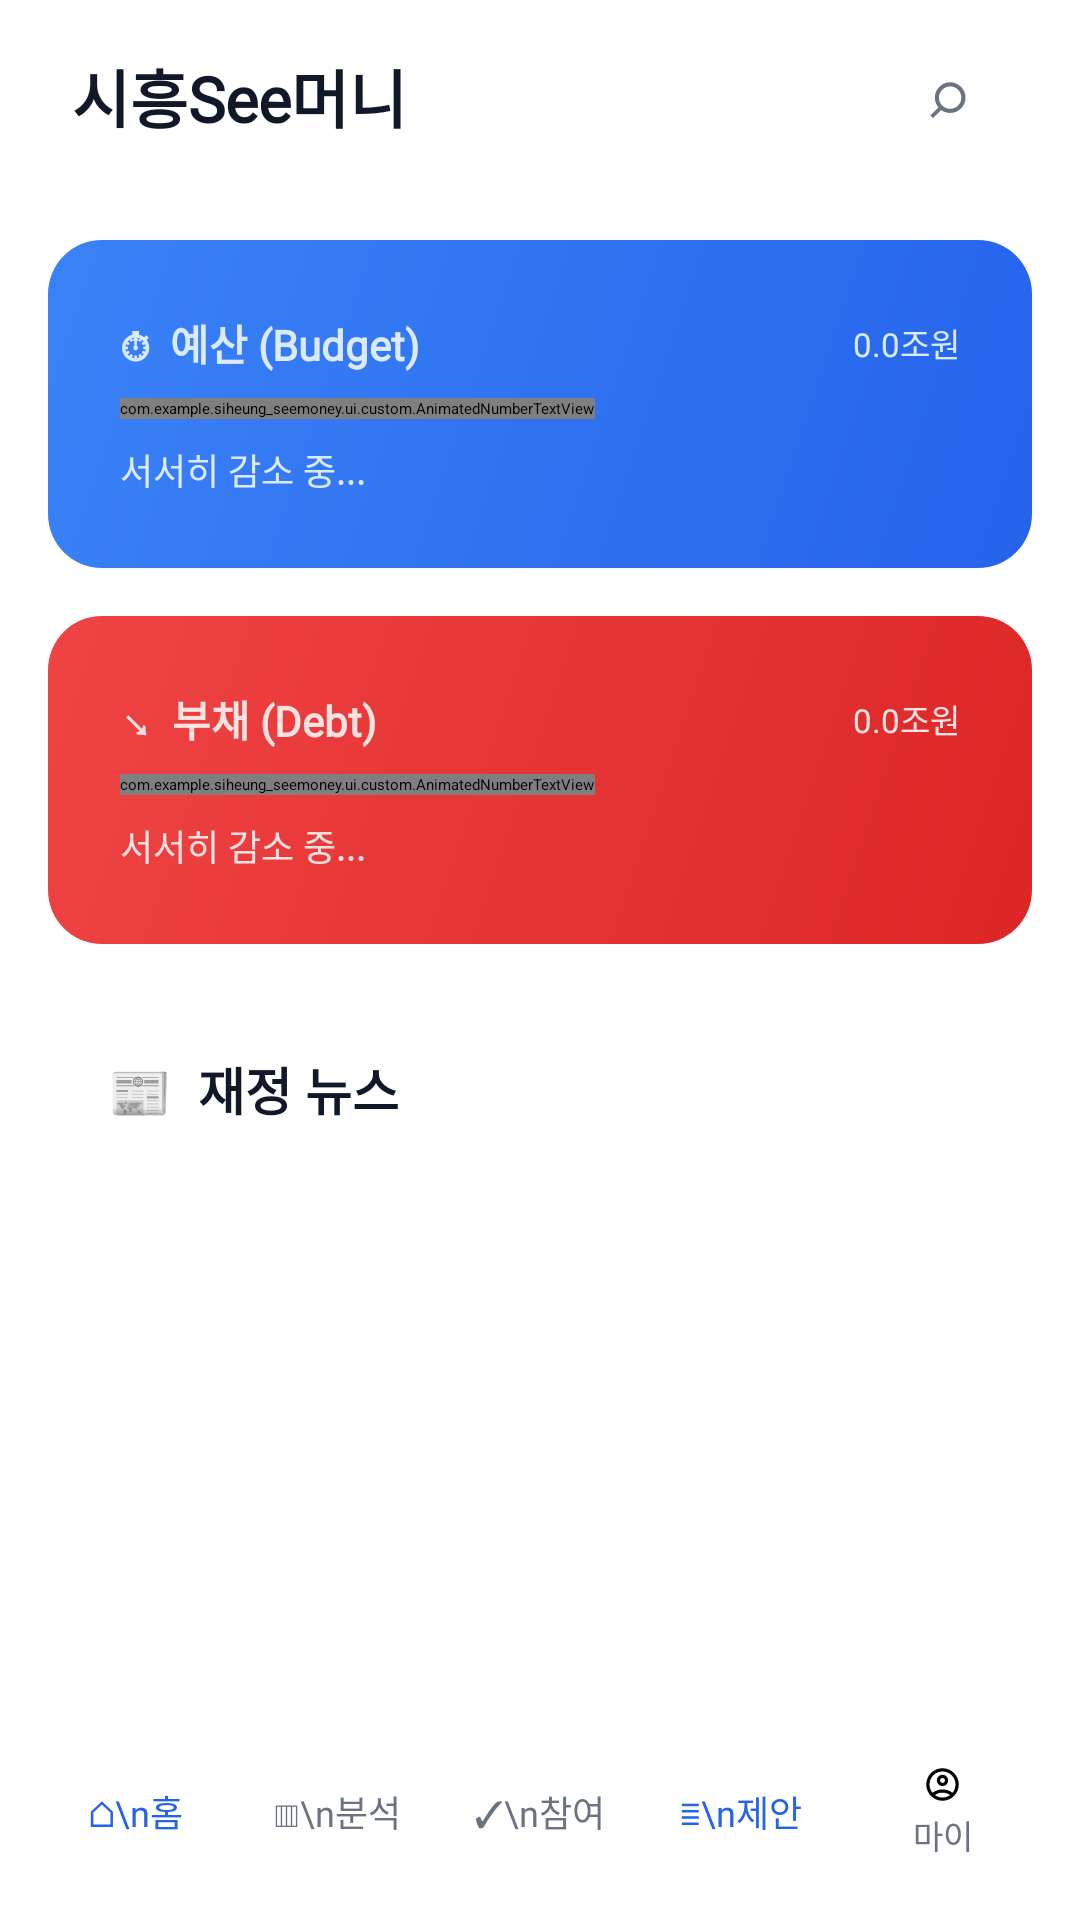

This screen was rendered from an Android layout file. Write that file and the resources it references.
<!-- AndroidManifest.xml: application theme Theme.Siheung_Seemoney -->
<!-- res/layout/activity_home.xml -->
<?xml version="1.0" encoding="utf-8"?>
<LinearLayout xmlns:android="http://schemas.android.com/apk/res/android"
    android:id="@+id/main"
    android:layout_width="match_parent"
    android:layout_height="match_parent"
    android:background="@drawable/bg_app"
    android:orientation="vertical">

    <include layout="@layout/include_header" />

    <ScrollView
        android:layout_width="match_parent"
        android:layout_height="0dp"
        android:layout_weight="1"
        android:fillViewport="true">

        <LinearLayout
            android:layout_width="match_parent"
            android:layout_height="wrap_content"
            android:orientation="vertical"
            android:padding="16dp">

            
            <LinearLayout
                android:id="@+id/cardBudgetTimer"
                android:layout_width="match_parent"
                android:layout_height="wrap_content"
                android:background="@drawable/bg_blue_gradient"
                android:orientation="vertical"
                android:padding="24dp">

                <LinearLayout
                    android:layout_width="match_parent"
                    android:layout_height="wrap_content"
                    android:orientation="horizontal"
                    android:gravity="center_vertical">
                    
                    <TextView
                        android:layout_width="0dp"
                        android:layout_weight="1"
                        android:layout_height="wrap_content"
                        android:fontFamily="@font/paperlogy_5medium"
                        android:text="⏱  예산 (Budget)"
                        android:textColor="#DBEAFE"
                        android:textSize="14sp"
                        android:textStyle="bold" />

                    <TextView
                        android:id="@+id/tvBudgetUnit"
                        android:layout_width="wrap_content"
                        android:layout_height="wrap_content"
                        android:fontFamily="@font/paperlogy_4regular"
                        android:text="0.0조원"
                        android:textColor="#DBEAFE"
                        android:textSize="11sp" />
                </LinearLayout>

                <com.example.siheung_seemoney.ui.custom.AnimatedNumberTextView
                    android:id="@+id/tvBudgetAmount"
                    android:layout_width="wrap_content"
                    android:layout_height="wrap_content"
                    android:layout_marginTop="8dp"
                    android:fontFamily="@font/paperlogy_7bold"
                    android:text="1,600,000,000,000"
                    android:textColor="#FFFFFF"
                    android:textSize="22sp"
                    android:textStyle="bold" />

                <TextView
                    android:layout_width="wrap_content"
                    android:layout_height="wrap_content"
                    android:layout_marginTop="8dp"
                    android:fontFamily="@font/paperlogy_4regular"
                    android:text="서서히 감소 중..."
                    android:textColor="#DBEAFE"
                    android:textSize="12sp" />
            </LinearLayout>

            
            <LinearLayout
                android:id="@+id/cardDebtStopwatch"
                android:layout_width="match_parent"
                android:layout_height="wrap_content"
                android:layout_marginTop="16dp"
                android:background="@drawable/bg_red_gradient"
                android:orientation="vertical"
                android:padding="24dp">

                <LinearLayout
                    android:layout_width="match_parent"
                    android:layout_height="wrap_content"
                    android:orientation="horizontal"
                    android:gravity="center_vertical">
                    
                    <TextView
                        android:layout_width="0dp"
                        android:layout_weight="1"
                        android:layout_height="wrap_content"
                        android:fontFamily="@font/paperlogy_5medium"
                        android:text="↘  부채 (Debt)"
                        android:textColor="#FEE2E2"
                        android:textSize="14sp"
                        android:textStyle="bold" />

                    <TextView
                        android:id="@+id/tvDebtUnit"
                        android:layout_width="wrap_content"
                        android:layout_height="wrap_content"
                        android:fontFamily="@font/paperlogy_4regular"
                        android:text="0.0조원"
                        android:textColor="#FEE2E2"
                        android:textSize="11sp" />
                </LinearLayout>

                <com.example.siheung_seemoney.ui.custom.AnimatedNumberTextView
                    android:id="@+id/tvDebtAmount"
                    android:layout_width="wrap_content"
                    android:layout_height="wrap_content"
                    android:layout_marginTop="8dp"
                    android:fontFamily="@font/paperlogy_7bold"
                    android:text="1,200,000,000,000"
                    android:textColor="#FFFFFF"
                    android:textSize="22sp"
                    android:textStyle="bold" />

                <TextView
                    android:layout_width="wrap_content"
                    android:layout_height="wrap_content"
                    android:layout_marginTop="8dp"
                    android:fontFamily="@font/paperlogy_4regular"
                    android:text="서서히 감소 중..."
                    android:textColor="#FEE2E2"
                    android:textSize="12sp" />
            </LinearLayout>



            
            <LinearLayout
                android:layout_width="match_parent"
                android:layout_height="wrap_content"
                android:layout_marginTop="16dp"
                android:background="@drawable/bg_card"
                android:orientation="vertical"
                android:padding="20dp">

                <TextView
                    android:layout_width="wrap_content"
                    android:layout_height="wrap_content"
                    android:fontFamily="@font/paperlogy_7bold"
                    android:text="📰  재정 뉴스"
                    android:textColor="#111827"
                    android:textSize="17sp"
                    android:textStyle="bold" />

                
                <androidx.recyclerview.widget.RecyclerView
                    android:id="@+id/rvNews"
                    android:layout_width="match_parent"
                    android:layout_height="320dp"
                    android:layout_marginTop="12dp"
                    android:overScrollMode="never" />
            </LinearLayout>
        </LinearLayout>
    </ScrollView>

    <include layout="@layout/include_bottom_nav" />
</LinearLayout>
<!-- res/layout/include_header.xml (included above) -->
<?xml version="1.0" encoding="utf-8"?>
<LinearLayout xmlns:android="http://schemas.android.com/apk/res/android"
    android:layout_width="match_parent"
    android:layout_height="64dp"
    android:background="#FFFFFF"
    android:gravity="center_vertical"
    android:orientation="horizontal"
    android:paddingStart="24dp"
    android:paddingEnd="24dp">

    
    <TextView
        android:layout_width="0dp"
        android:layout_height="wrap_content"
        android:layout_weight="1"
        android:fontFamily="@font/paperlogy_7bold"
        android:text="시흥See머니"
        android:textColor="#111827"
        android:textSize="21sp"
        android:textStyle="bold" />

    
    <TextView
        android:id="@+id/btnSearch"
        android:layout_width="40dp"
        android:layout_height="40dp"
        android:fontFamily="@font/paperlogy_6semibold"
        android:gravity="center"
        android:text="⌕"
        android:textColor="#6B7280"
        android:textSize="22sp" />

</LinearLayout>
<!-- res/layout/include_bottom_nav.xml (included above) -->
<?xml version="1.0" encoding="utf-8"?>
<LinearLayout xmlns:android="http://schemas.android.com/apk/res/android"
    android:layout_width="match_parent"
    android:layout_height="72dp"
    android:background="#FFFFFF"
    android:gravity="center"
    android:orientation="horizontal"
    android:paddingStart="12dp"
    android:paddingEnd="12dp">

    <TextView
        android:id="@+id/navHome"
        android:layout_width="0dp"
        android:layout_height="wrap_content"
        android:layout_weight="1"
        android:fontFamily="@font/paperlogy_6semibold"
        android:gravity="center"
        android:text="⌂\n홈"
        android:textColor="#2563EB"
        android:textSize="12sp" />
    <TextView
        android:id="@+id/navAnalysis"
        android:layout_width="0dp"
        android:layout_height="wrap_content"
        android:layout_weight="1"
        android:fontFamily="@font/paperlogy_5medium"
        android:gravity="center"
        android:text="▥\n분석"
        android:textColor="#6B7280"
        android:textSize="12sp" />

    <TextView
        android:id="@+id/navParticipate"
        android:layout_width="0dp"
        android:layout_height="wrap_content"
        android:layout_weight="1"
        android:fontFamily="@font/paperlogy_5medium"
        android:gravity="center"
        android:text="✓\n참여"
        android:textColor="#6B7280"
        android:textSize="12sp" />

    <TextView
        android:id="@+id/navBoard"
        android:layout_width="0dp"
        android:layout_height="wrap_content"
        android:layout_weight="1"
        android:fontFamily="@font/paperlogy_5medium"
        android:gravity="center"
        android:text="≣\n제안"
        android:textColor="#2563EB"
        android:textSize="12sp" />

    <TextView
        android:id="@+id/navMyPage"
        android:layout_width="0dp"
        android:layout_height="wrap_content"
        android:layout_weight="1"
        android:drawableTop="@drawable/ic_person"
        android:drawablePadding="2dp"
        android:fontFamily="@font/paperlogy_5medium"
        android:gravity="center"
        android:text="마이"
        android:textColor="#6B7280"
        android:textSize="11sp" />

</LinearLayout>
<!-- resources referenced by this layout -->
<resources>
  <!-- drawable bg_blue_gradient (drawable) -->
  <?xml version="1.0" encoding="utf-8"?>
  <shape xmlns:android="http://schemas.android.com/apk/res/android">
      <gradient android:startColor="#3B82F6" android:endColor="#2563EB" android:angle="315" />
      <corners android:radius="18dp" />
  </shape>
  <!-- drawable bg_red_gradient (drawable) -->
  <?xml version="1.0" encoding="utf-8"?>
  <shape xmlns:android="http://schemas.android.com/apk/res/android">
      <gradient android:startColor="#EF4444" android:endColor="#DC2626" android:angle="315" />
      <corners android:radius="18dp" />
  </shape>
  <!-- drawable ic_person (drawable) -->
  <vector xmlns:android="http://schemas.android.com/apk/res/android"
      android:width="13dp"
      android:height="13dp"
      android:viewportWidth="960"
      android:viewportHeight="960"
      android:tint="#000000">
  
      <path
          android:fillColor="@android:color/white"
          android:pathData="M234,684Q285,645 348,622.5Q411,600 480,600Q549,600 612,622.5Q675,645 726,684Q761,643 780.5,591Q800,539 800,480Q800,347 706.5,253.5Q613,160 480,160Q347,160 253.5,253.5Q160,347 160,480Q160,539 179.5,591Q199,643 234,684ZM380.5,479.5Q340,439 340,380Q340,321 380.5,280.5Q421,240 480,240Q539,240 579.5,280.5Q620,321 620,380Q620,439 579.5,479.5Q539,520 480,520Q421,520 380.5,479.5ZM480,880Q397,880 324,848.5Q251,817 197,763Q143,709 111.5,636Q80,563 80,480Q80,397 111.5,324Q143,251 197,197Q251,143 324,111.5Q397,80 480,80Q563,80 636,111.5Q709,143 763,197Q817,251 848.5,324Q880,397 880,480Q880,563 848.5,636Q817,709 763,763Q709,817 636,848.5Q563,880 480,880ZM580,784.5Q627,769 666,740Q627,711 580,695.5Q533,680 480,680Q427,680 380,695.5Q333,711 294,740Q333,769 380,784.5Q427,800 480,800Q533,800 580,784.5ZM523,423Q540,406 540,380Q540,354 523,337Q506,320 480,320Q454,320 437,337Q420,354 420,380Q420,406 437,423Q454,440 480,440Q506,440 523,423Z"/>
  </vector>
</resources>
